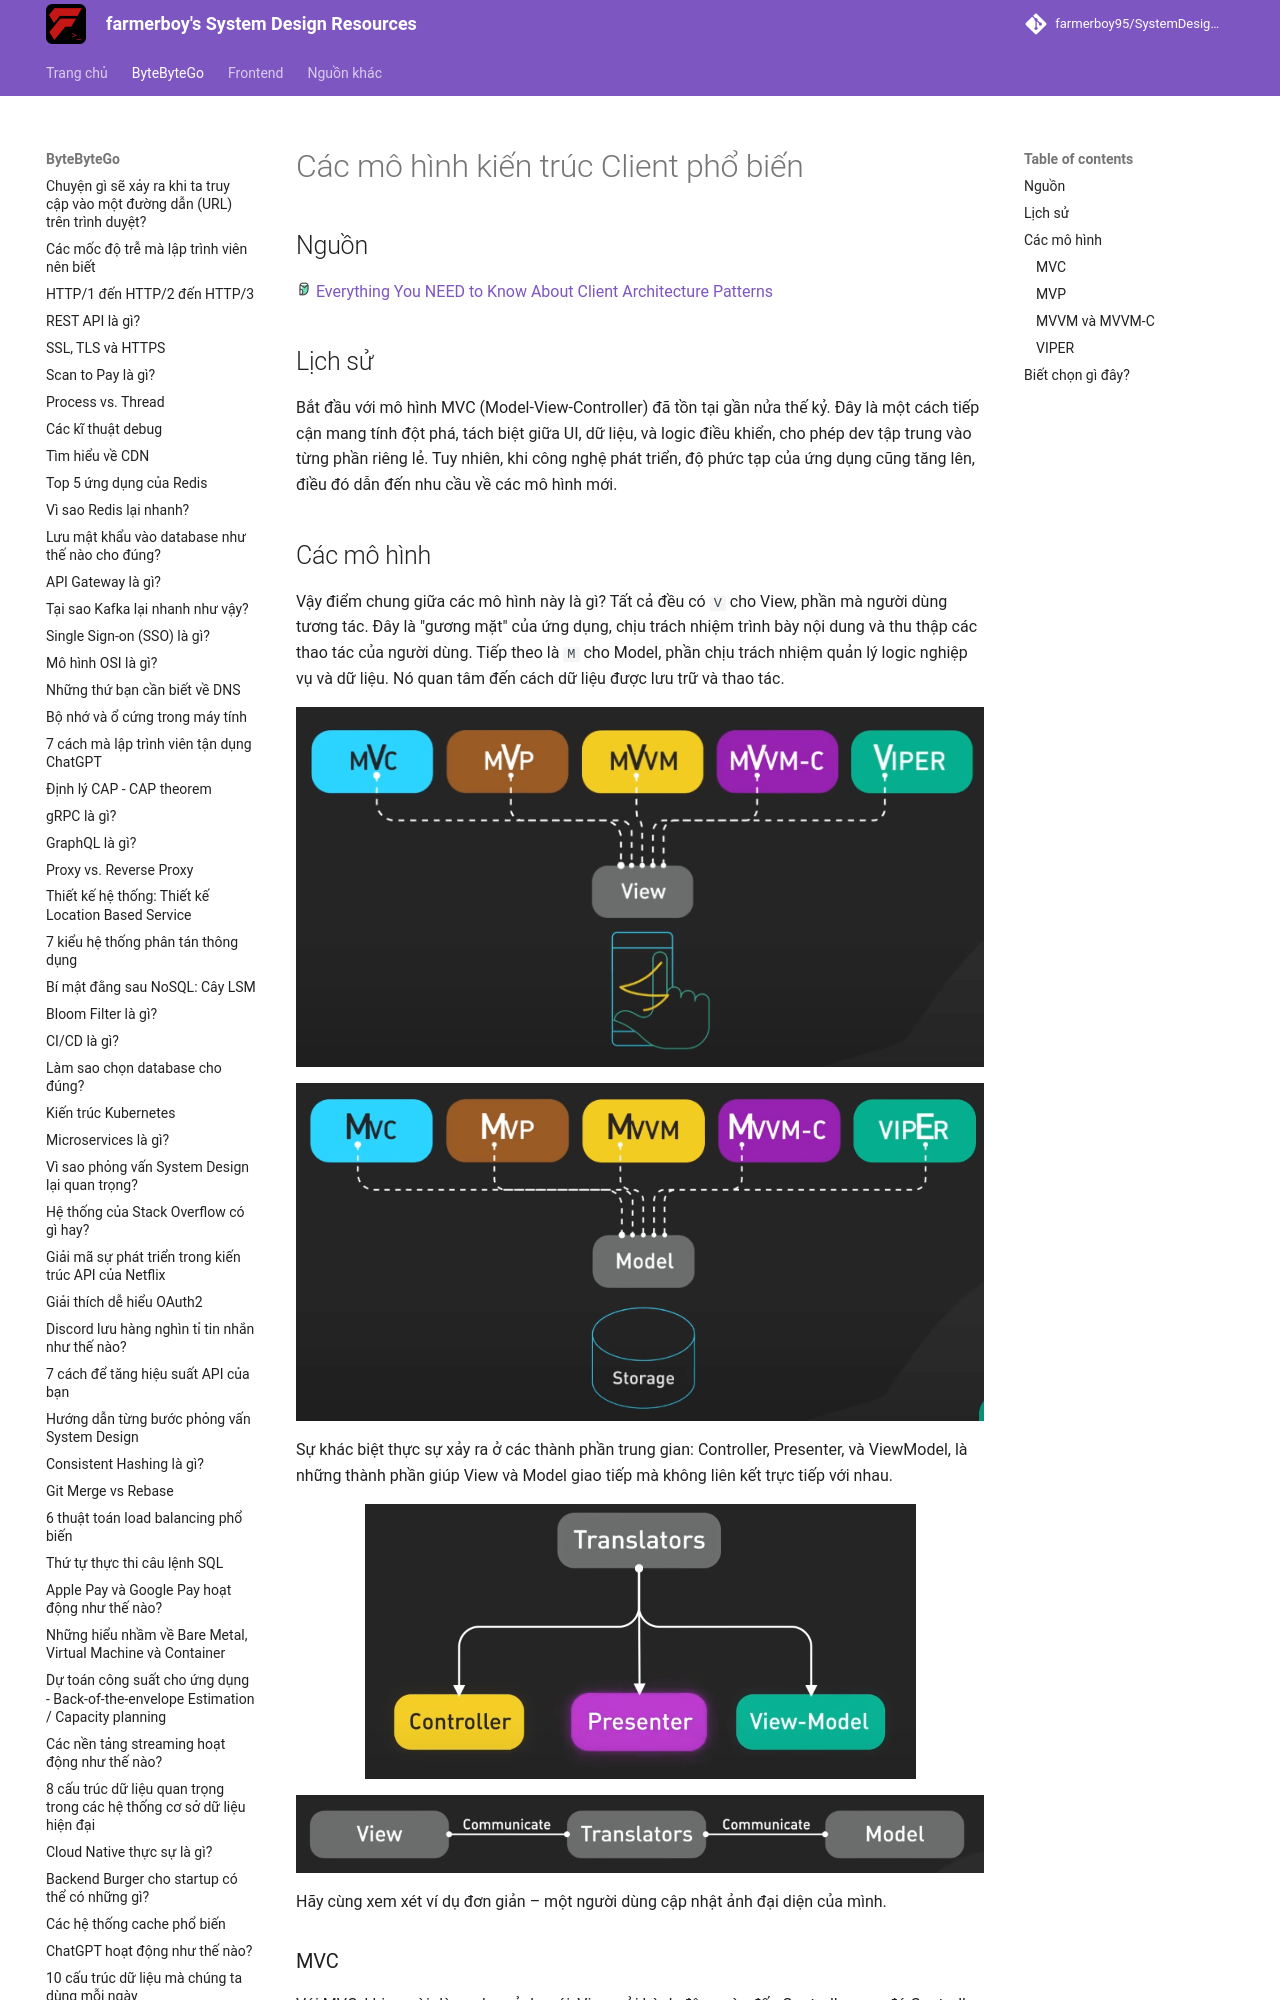

repository: farmerboy95/SystemDesignResources · page: ByteByteGo/client-architecture-patterns/index.html · generator: mkdocs

# Các mô hình kiến trúc Client phổ biến

## Nguồn

<img src="../../assets/images/bytebytego.png" width="16" height="16"/> [Everything You NEED to Know About Client Architecture Patterns](https://www.youtube.com/watch?v=I5c7fBgvkNY)

## Lịch sử

Bắt đầu với mô hình MVC (Model-View-Controller) đã tồn tại gần nửa thế kỷ. Đây là một cách tiếp cận mang tính đột phá, tách biệt giữa UI, dữ liệu, và logic điều khiển, cho phép dev tập trung vào từng phần riêng lẻ. Tuy nhiên, khi công nghệ phát triển, độ phức tạp của ứng dụng cũng tăng lên, điều đó dẫn đến nhu cầu về các mô hình mới.
